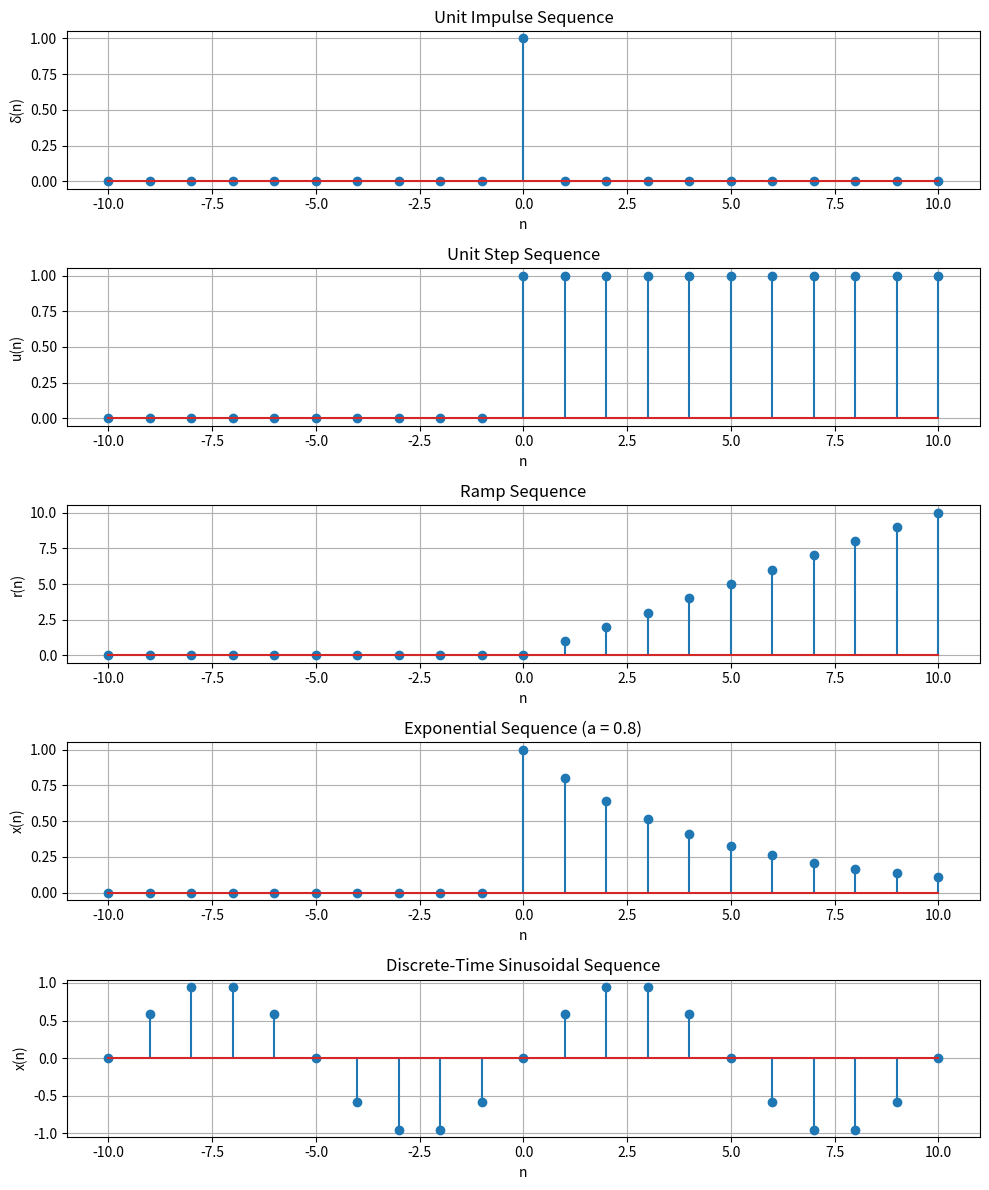

Reproduce this figure in Python.
import numpy as np
import matplotlib.pyplot as plt

# Define sample range
n = np.arange(-10, 11)

# 1. Unit Impulse Sequence
impulse = np.where(n == 0, 1, 0)

# 2. Unit Step Sequence
step = np.where(n >= 0, 1, 0)

# 3. Ramp Sequence
ramp = np.where(n >= 0, n, 0)

# 4. Exponential Sequence
a = 0.8
exponential = np.where(n >= 0, a**n, 0)

# 5. Sinusoidal Sequence
f = 0.1  # Frequency
sinusoidal = np.sin(2 * np.pi * f * n)

# Create subplots
plt.figure(figsize=(10, 12))

# Unit Impulse
plt.subplot(5, 1, 1)
plt.stem(n, impulse)
plt.title("Unit Impulse Sequence")
plt.xlabel("n")
plt.ylabel("δ(n)")
plt.grid(True)

# Unit Step
plt.subplot(5, 1, 2)
plt.stem(n, step)
plt.title("Unit Step Sequence")
plt.xlabel("n")
plt.ylabel("u(n)")
plt.grid(True)

# Ramp
plt.subplot(5, 1, 3)
plt.stem(n, ramp)
plt.title("Ramp Sequence")
plt.xlabel("n")
plt.ylabel("r(n)")
plt.grid(True)

# Exponential
plt.subplot(5, 1, 4)
plt.stem(n, exponential)
plt.title("Exponential Sequence (a = 0.8)")
plt.xlabel("n")
plt.ylabel("x(n)")
plt.grid(True)

# Sinusoidal
plt.subplot(5, 1, 5)
plt.stem(n, sinusoidal)
plt.title("Discrete-Time Sinusoidal Sequence")
plt.xlabel("n")
plt.ylabel("x(n)")
plt.grid(True)

plt.tight_layout()
plt.show()
